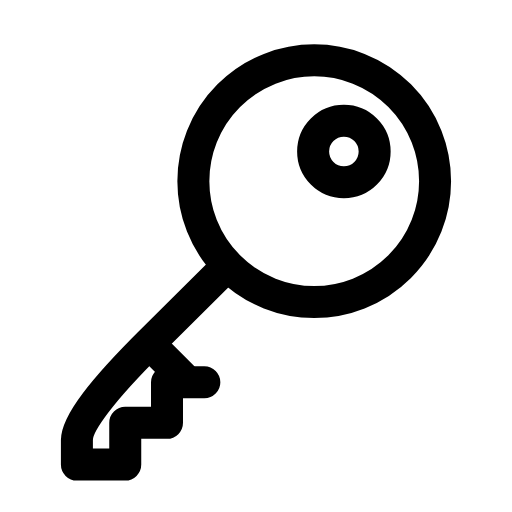
t = 0.00 s
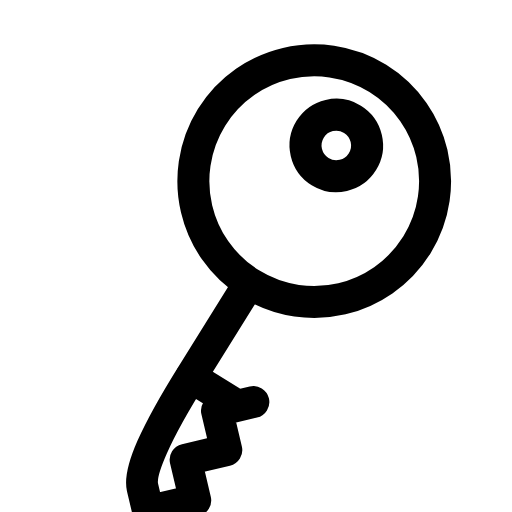
t = 0.25 s
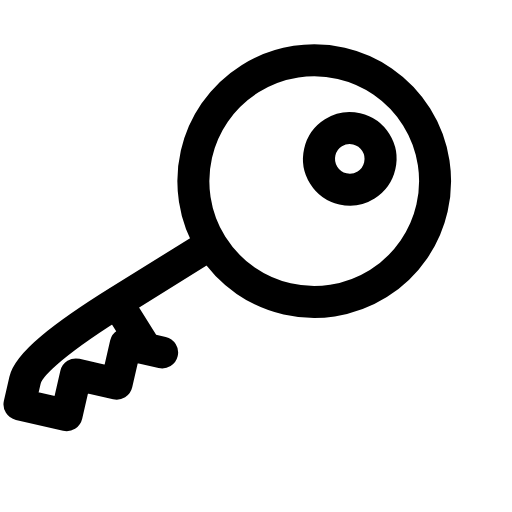
t = 0.50 s
t = 0.73 s: frame unchanged from t = 0.00 s, image omitted
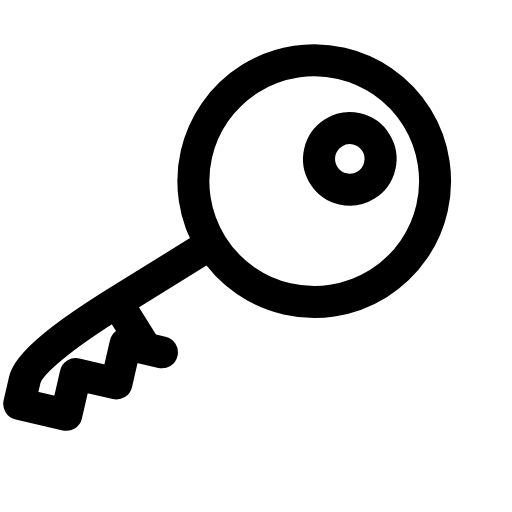
t = 0.99 s
t = 1.25 s: frame unchanged from t = 0.00 s, image omitted

The animated SVG that drew these frames (rendered in a browser with its animation timeline set to each time). Animation: 1 SMIL element (animateTransform=1); one cycle of 1.50 s, repeats indefinitely.

<svg xmlns="http://www.w3.org/2000/svg" width="24" height="24" viewBox="0 0 24 24" fill="none"><g transform="translate(-1.133 -0.367) scale(1.03)"><g><animateTransform attributeName="transform" type="rotate" values="0 15.4 8.6;0 15.4 8.6;-16 15.4 8.6;13 15.4 8.6;0 15.4 8.6;0 15.4 8.6;13 15.4 8.6;-16 15.4 8.6;0 15.4 8.6;0 15.4 8.6;0 15.4 8.6" keyTimes="0;0.135;0.2475;0.36;0.45;0.6;0.66;0.735;0.81;0.9;1" dur="1.5s" repeatCount="indefinite" calcMode="spline" keySplines="0.16 1 0.3 1;0.16 1 0.3 1;0.16 1 0.3 1;0.16 1 0.3 1;0.16 1 0.3 1;0.16 1 0.3 1;0.16 1 0.3 1;0.16 1 0.3 1;0.16 1 0.3 1;0.16 1 0.3 1"/><circle stroke="currentColor" stroke-width="1.456" stroke-linecap="round" stroke-linejoin="round" fill="none" cx="15.4" cy="8.6" r="5.5"></circle><path stroke="currentColor" stroke-width="1.456" stroke-linecap="round" stroke-linejoin="round" fill="none" d="M11.4 12.5L8 15.88Q4.6 19.25 4.6 20.38L4.6 21.5L6.8 21.5L6.8 19.6L8.7 19.6L8.7 17.75L10.4 17.75"></path><path stroke="currentColor" stroke-width="1.456" stroke-linecap="round" stroke-linejoin="round" fill="none" d="M7.9 16L9.4 17.5"></path><circle stroke="currentColor" stroke-width="1.456" stroke-linecap="round" stroke-linejoin="round" fill="none" cx="16.75" cy="7.25" r="1.4"></circle></g></g></svg>
